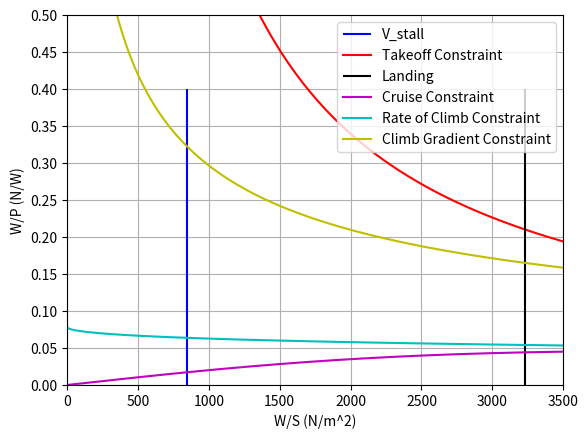

Write the Python code that produced this figure.
import numpy as np
from matplotlib import pyplot as plt
#Constants
g = 9.80665
lambda_trop = -6.5/1000
R = 287.0528
R_norm = 1000 * 1852            #Range in meters
E = 45 * 60                     #Loiter endurance in seconds
V_cruise = 275 * 0.51444444     #knt -> m/s (TAS)
h_cruise = 280*100 * 0.3048     #m
R_div = 200*1000                #m (TBD)  --> to be determined in literature
f_con = 5/100                   #-
s_takeoff_1524 = 1370           #Takeoff Distance at 1524 m above mean sea-level (ISA + 10 degree) (m)
s_landing_1524 = 1370           #Landing Distance at 1524 m above mean sea-level (ISA + 10 degree) (m)
rho_0= 1.225                    #ISA + 10 ◦C day (kg/m3) ADD TEMPERATURE DEVIATION
rho_1524= 1.01893               #1524m ISA + 10 ◦C day (kg/m3)
rho_1524_rho0 = rho_1524/rho_0
rho_cruise_rho0 = (1 +((lambda_trop* h_cruise)/(288.150))) ** (-1*(g/(R*lambda_trop)+1))
rho_cruise = rho_cruise_rho0 * rho_0
eff_prop = 0.8              #Change with Literature
W_S = np.arange(1,3500,1)
##Cdo calculations
Psi = 0.0075                    #Parasite drag dependent on the lift coefficient (value based on Roelof reader p.46)
phi = 0.97                      #span efficiency factor (value based on Roelof reader p.46)
A = 12                           #Aspect Ratio (12-14) #Reference to ATR 72
e = 1/(np.pi*A*Psi+(1/phi))
Cfe = 0.0045                     #equivalent skin friction coefficient -> depending on aircraft from empirical estimation
Swet_S = 6.1                     #(6.0-6.2) wetted area ratios -> depending on airframe structure
Cd0 = Cfe * Swet_S
#Aerodynamic Estimations
CL_max = 1.7                       #(1.2-1.8 twin engine) & (1.5-1.9 turboprop) max lift coefficient
CL_to = 1.9                        #Change with Estimate (1.7-2.1)
CD_to = Cd0 + (CL_to**2 /(np.pi * A* e))
CL_land =  2.6                  #Change with Estimate (1.9-3.3)
TOP = 430                       #Change with Literature Reference to slide (420-460) -> from Raymer graph
ROC = 10.2                      #Change with CS25 and literature or Requirement (Rate of Climb)
ROC_V = 0.0032                  #Change with CS25 and literature or Requirement (Climb Gradient) ROC/V
V_stall = 45                      #Change with CS25 or Requirement

#CALCULATIONS for the GRAPHS
W_P_TOP = TOP/ (W_S) * CL_to * rho_1524_rho0 #(Use this if it's at a different altitude then sea level)
# Landing Distance Constraint
W_S_land = (CL_land * rho_1524 * s_landing_1524/0.5915)/(2*0.95) #Change to CS25 regulation
# Cruise Speed Constraint
W_P_cru = eff_prop * (rho_cruise_rho0)**(3/4) * ((((Cd0*1/2*rho_cruise*V_cruise**3)/W_S)+(W_S/(np.pi*A*e*1/2*rho_cruise*V_cruise)))**(-1))
# Rate of Climb Constraint
W_P_ROC = eff_prop / (ROC + ((np.sqrt(W_S)*np.sqrt(2/rho_1524))/(1.345*((A*e)**(3/4))/(Cd0**(1/4)))))
# Climb Gradent Constraint
W_P_CV = eff_prop / (np.sqrt(W_S)*(ROC_V + CD_to/CL_to)*(np.sqrt((2/rho_1524)*(1/CL_to))))
#Stall Constraint
W_S_stall = 1/2 * rho_cruise * V_stall**2 * CL_max

plt.vlines(W_S_stall,0,0.4,'b',label="V_stall")
plt.plot(W_S,W_P_TOP,'r',label = "Takeoff Constraint")
plt.vlines(W_S_land,0,0.4,'k',label ="Landing")
plt.plot(W_S,W_P_cru,'m',label = "Cruise Constraint")
plt.plot(W_S,W_P_ROC,'c',label = "Rate of Climb Constraint")
plt.plot(W_S,W_P_CV,'y',label = "Climb Gradient Constraint")
plt.xlim(0,3500)
plt.ylim(0,0.4)
plt.xticks(np.arange(0,3501,500))
plt.yticks(np.arange(0,0.51,0.05))
plt.xlabel("W/S (N/m^2)")
plt.ylabel("W/P (N/W)")
plt.legend(loc = "upper right")
plt.grid()
plt.show()

'''#Mass Preliminary Calculation
W_P_design =
W_S_design =
P_max = MTOW_design / W_P_design
S = MTOW_design / W_S_design
#Degree of Hybridization of Energy (He) *Could be defined by each split point or total journey
t_toal =
t_cruise =
delta_v = V_cruise
E_nc =
E_total = (MTOW_design*V_cruise)/ (Cl_cruise/Cd_cruise) * t_cruise + (MTOW_design/g * delta_v**2) + MTOW_design*ROC*(t_total - t_cruise)
He = E_nc / E_total         #Energy of non consumable(battery) / Total Energy
eta_stt = 0.85              #Efficiency chain from shaft-to-thrust
eta_btt = 0.95              #Efficiency chain from battery-to-thrust
NoD_ice = 2                 #Number of turboprop engines
NoD_em =                    #Number of electric motor engines
P_ice = (E_total - E_nc)/ (eta_stt * t_toal * NoD_ice)
P_em = E_nc/ (eta_btt * t_toal * NoD_em)
#Degree of Hybridization of Power(Hp)
# Choice between Parallel and Series needs to be made
#If Parallel:
H_p_para = P_em_max / P_max
#If Series:
H_p_ser = P_em_max / P_ice_max
tf =                        #Trap fuel time step
BSFC=                       #Brake-specific fuel consumption
ddp =                       #Deep discharge protection
E_bat = 2.7*10**6           #Total Battery Energy
m_fuel_ice = (1+tf)*P_ice*NoD_ice*BSFC*t_toal
m_bat = (1+ddp) * (E_nc/(eta_btt*E_bat))
m_OE = m_fuel_ice + m_bat + m_payload + 0.0009*MTOW_design**2 - 11.862*MTOW_design +49013           #Maximum Takeoff Mass'''
